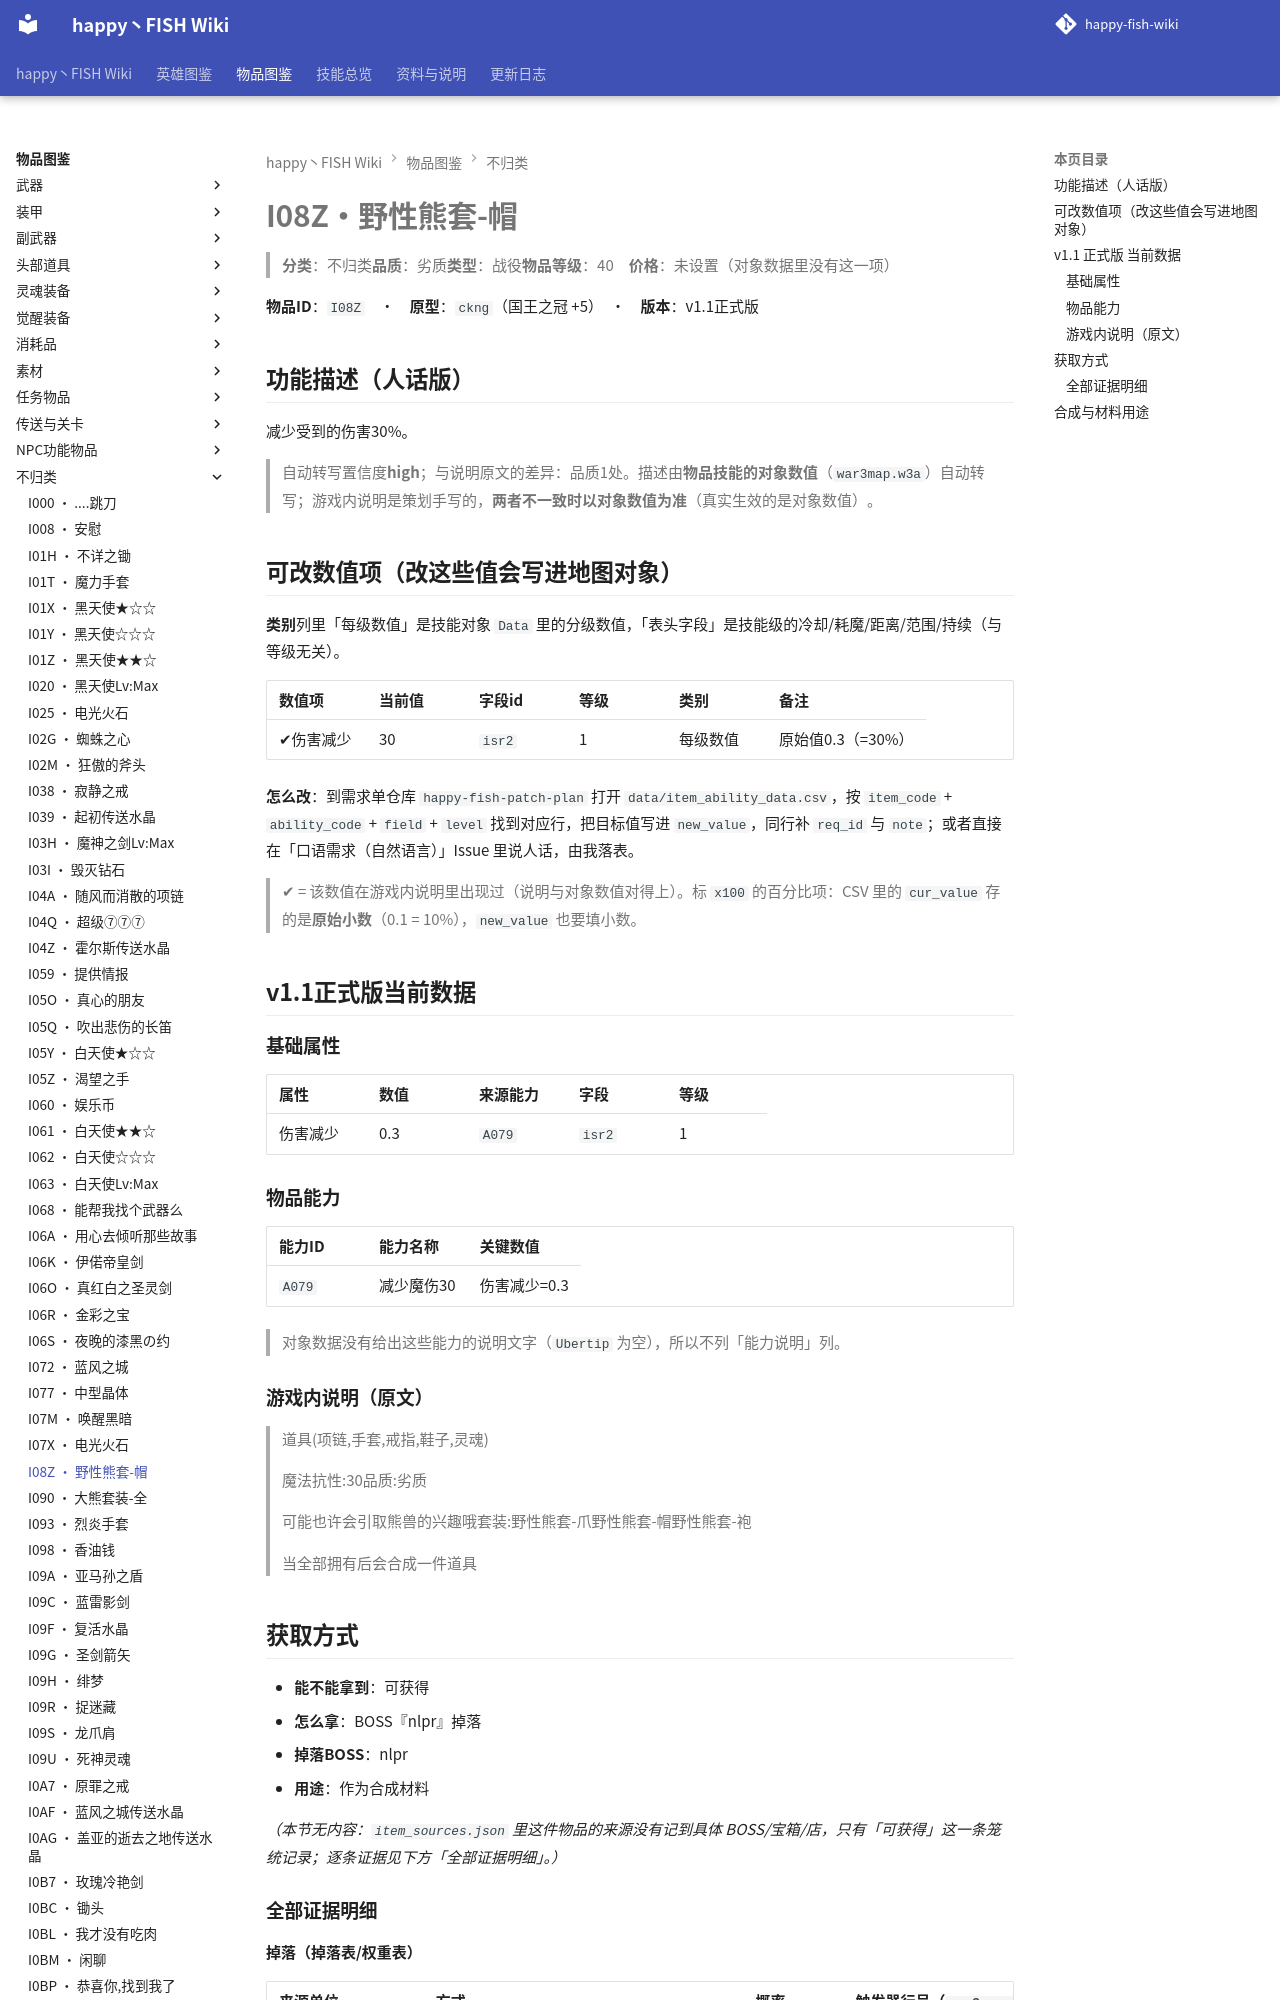

repository: slasher233/happy-fish-sao-wiki · page: items/不归类/I08Z_野性熊套-帽/index.html · generator: mkdocs

# I08Z · 野性熊套-帽

> **分类**：不归类　**品质**：劣质　**类型**：战役　**物品等级**：40　**价格**：未设置（对象数据里没有这一项）

**物品 ID**：`I08Z`　·　**原型**：`ckng`（国王之冠 +5）　·　**版本**：v1.1 正式版

## 功能描述（人话版）

减少受到的伤害 30%。

> 自动转写置信度 **high**；与说明原文的差异：品质 1 处。
> 描述由**物品技能的对象数值**（`war3map.w3a`）自动转写；游戏内说明是策划手写的，**两者不一致时以对象数值为准**（真实生效的是对象数值）。

## 可改数值项（改这些值会写进地图对象）

**类别**列里「每级数值」是技能对象 `Data` 里的分级数值，「表头字段」是技能级的冷却/耗魔/距离/范围/持续（与等级无关）。

| 数值项 | 当前值 | 字段 id | 等级 | 类别 | 备注 |
| --- | --- | --- | --- | --- | --- |
| ✔ 伤害减少 | 30 | `isr2` | 1 | 每级数值 | 原始值 0.3（= 30%） |


**怎么改**：到需求单仓库 `happy-fish-patch-plan` 打开 `data/item_ability_data.csv`，按 `item_code` + `ability_code` + `field` + `level` 找到对应行，把目标值写进 `new_value`，同行补 `req_id` 与 `note`；或者直接在「口语需求（自然语言）」Issue 里说人话，由我落表。

> ✔ = 该数值在游戏内说明里出现过（说明与对象数值对得上）。标 `x100` 的百分比项：CSV 里的 `cur_value` 存的是**原始小数**（0.1 = 10%），`new_value` 也要填小数。

## v1.1 正式版 当前数据

### 基础属性

| 属性 | 数值 | 来源能力 | 字段 | 等级 |
| --- | --- | --- | --- | --- |
| 伤害减少 | 0.3 | `A079` | `isr2` | 1 |

### 物品能力

| 能力 ID | 能力名称 | 关键数值 |
| --- | --- | --- |
| `A079` | 减少魔伤30 | 伤害减少=0.3 |


> 对象数据没有给出这些能力的说明文字（`Ubertip` 为空），所以不列「能力说明」列。

### 游戏内说明（原文）

> 道具(项链,手套,戒指,鞋子,灵魂)
>
> 魔法抗性:30
> 品质:劣质
>
> 可能也许会引取熊兽的兴趣哦
> 套装:
> 野性熊套-爪
> 野性熊套-帽
> 野性熊套-袍
>
> 当全部拥有后会合成一件道具
